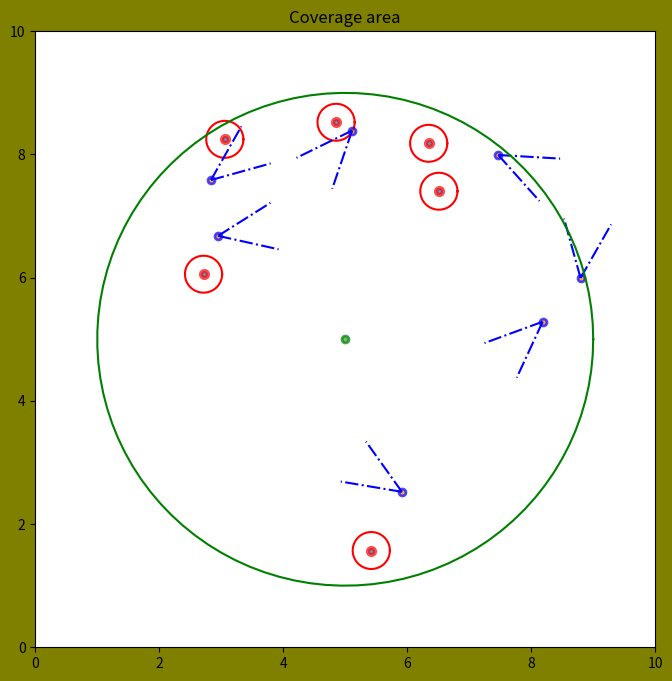
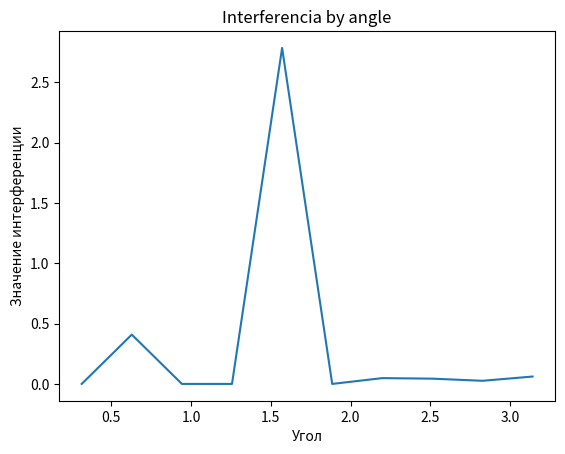
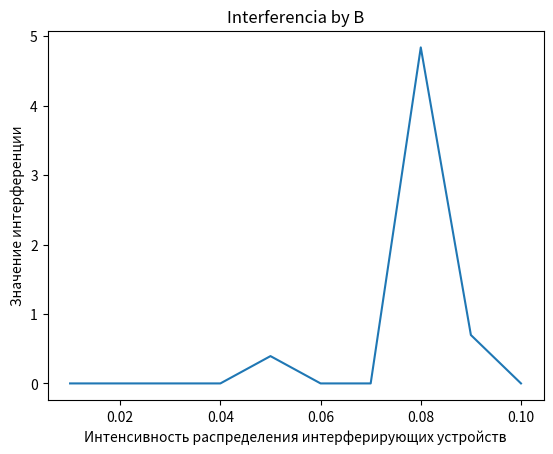
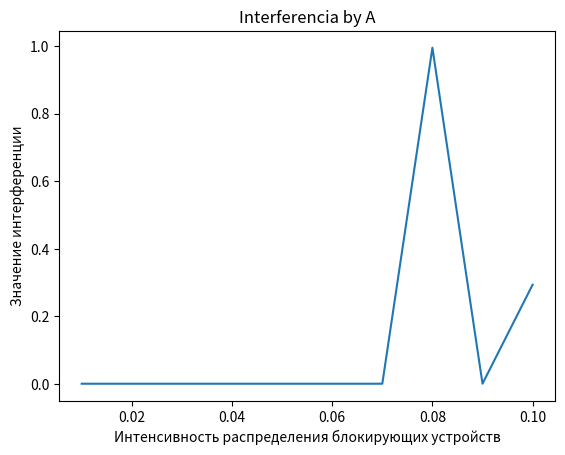

The script that saved these images, in order:
import numpy as np
import matplotlib.pyplot as plt
import scipy.stats
import math
from numpy.linalg import norm
from numpy import arccos, dot, pi, cross

def plot_circle(x,y,r):
    angles=np.linspace(0,2*np.pi,50)
    x_cir=x+r*np.cos(angles)
    y_cir=y+r*np.sin(angles)
    plt.plot(x_cir,y_cir,'red')

def plot_zone(x,y,distance,angle,fixang):
    x1=x+distance*np.cos(angle)
    y1=y+distance*np.sin(angle)
    x2=x+distance*np.cos(angle+fixang)
    y2=y+distance*np.sin(angle+fixang)
    plt.plot([x,x1],[y,y1], '-.b')
    plt.plot([x,x2],[y,y2], '-.b')

def poisson_point_process(lambda0,R,area_size):
    N = np.random.poisson(lambda0*area_size**2)
    x1=[]
    y1=[]
    while len(x1)!=N:
        x = np.random.uniform(0,area_size)
        y = np.random.uniform(0,area_size)
        if ((x-x0)**2+(y-y0)**2<=R*R):
            x1.append(x)
            y1.append(y)
    return x1,y1



guard_size = 10
guard_radius=4
poisson_lam_block = 0.1
poisson_lam_int = 0.07
radius = 0.3
distance = 1
fixang = np.pi/4
list_point=np.array

x0=guard_size/2
y0=guard_size/2

x_block, y_block=poisson_point_process(poisson_lam_block, guard_radius, guard_size)
x_int, y_int=poisson_point_process(poisson_lam_int, guard_radius, guard_size)
angle1 = np.random.uniform(0,2*np.pi,size=len(x_int))

circle_angels=np.linspace(0, 2*np.pi, 100)
circle_x=x0+guard_radius*np.cos(circle_angels)
circle_y=y0+guard_radius*np.sin(circle_angels)

plt.figure(dpi=100, figsize=(8,8), facecolor='olive')
plt.title('Coverage area')
plt.plot(x_block,y_block,'.', alpha=0.7,label='fist',lw=5,mec='r',mew=3,ms=10)
for i in range(len(x_block)):
    plot_circle(x_block[i],y_block[i], radius)
plt.plot(x_int,y_int,'.', alpha=0.7,label='fist',lw=5,mec='b',mew=2,ms=10)
for i in range(len(x_int)):
    plot_zone(x_int[i],y_int[i],distance,angle1[i],fixang)
plt.plot(x0,y0,'.', alpha=0.7,label='fist',lw=5,mec='g',mew=2,ms=10)
plt.plot(circle_x,circle_y,'green')

plt.xlim(0,guard_size)
plt.ylim(0,guard_size)
plt.show()

def distance(x1, y1, x2, y2):
    return np.sqrt((x2 - x1) ** 2 + (y2 - y1) ** 2)


def check_pol(line_d1, line_d2, angle, fixang):
    x1, y1 = line_d1
    x2, y2 = line_d2
    atan1 = math.atan2((y2 - y1), (x2 - x1))
    if atan1 < 0:
        atan1 = 2 * np.pi + atan1
    d1 = atan1 > angle and atan1 < (angle + fixang)
    if d1 == True:
        return True
    else:
        return False


def check_distance(A, B, C):
    CA = (C - A) / norm(C - A)
    BA = (B - A) / norm(B - A)
    CB = (C - B) / norm(C - B)
    AB = (A - B) / norm(A - B)
    if arccos(dot(CA, BA)) > 1:
        return norm(C - A)
    if arccos(dot(CB, AB)) > 1:
        return norm(C - B)
    return norm(cross(A - B, A - C)) / norm(B - A)


def crossing(x1, y1, x2, y2, x, y, radius):
    circle_point = []
    point_1 = []
    point_2 = []
    point_1.extend([x1, y1])
    point_2.extend([x2, y2])
    for i in range(len(x)):
        circle_point.append([x[i], y[i]])

    for i in range(len(x)):
        if (np.round(check_distance(list_point(point_1), list_point(point_2), list_point(circle_point[i])),
                     1) <= radius):
            return True


def interf(x0, y0, x_int, y_int, P, fixang):
    rastoyanie = distance(x0, y0, x_int, y_int)
    G = 2 / (1 - np.cos(fixang / 2))
    prx = P * G / (4 * np.pi * rastoyanie ** 2)
    return prx

P=2
num_experiments = 1000

def immit(num_experiments,P,fixang,poisson_lam_block,poisson_lam_int,guard_radius,guard_size):
    Interf=[]
    for j in range (num_experiments):
        Inter1=0
    x_block, y_block=poisson_point_process(poisson_lam_block, guard_radius, guard_size)
    x_int, y_int=poisson_point_process(poisson_lam_int, guard_radius, guard_size)
    angle1 = np.random.uniform(0,2*np.pi,size=len(x_int))
    for i in range((len(x_int))):
        if check_pol([x_int[i],y_int[i]],[x0,y0],angle1[i],fixang)==True and crossing(x0,y0,x_int[i],y_int[i],x_block,y_block,radius) == None:
            Inter1=Inter1+interf(x0,y0,x_int[i],y_int[i],P,fixang)
    Interf.append(Inter1)
    return np.mean(Interf)

num_experiments = 1000
Interf_fi=[]
fixang=0
fixang_int=[]
shag=10
for l in range(shag):
    fixang=fixang+np.pi/shag
    fixang_int.append(fixang)
    Interf_fi.append(immit(num_experiments,P,fixang,poisson_lam_block,poisson_lam_int,guard_radius,guard_size))

plt.figure(dpi=100)
plt.title('Interferencia by angle')
plt.plot(fixang_int,Interf_fi)
plt.xlabel('Угол')
plt.ylabel('Значение интерференции')
plt.show()

Interf_fi=[]
fixang=np.pi/4
poisson_lam_int = 0
poisson_lam_int_op = []
#2PI/(PI/6)
for l in range(shag):
    poisson_lam_int=poisson_lam_int+0.01
    poisson_lam_int_op.append(poisson_lam_int)
    Interf_fi.append(immit(num_experiments,P,fixang,poisson_lam_block,poisson_lam_int,guard_radius,guard_size))

plt.figure(dpi=100)
plt.title('Interferencia by B')
plt.plot(poisson_lam_int_op,Interf_fi)
plt.xlabel('Интенсивность распределения интерферирующих устройств')
plt.ylabel('Значение интерференции')

Interf_fi=[]
fixang=np.pi/4
poisson_lam_int = 0.07
poisson_lam_block = 0
poisson_lam_block_op = []
for l in range(shag):
    poisson_lam_block=poisson_lam_block+0.01
    poisson_lam_block_op.append(poisson_lam_block)
    Interf_fi.append(immit(num_experiments,P,fixang,poisson_lam_block,poisson_lam_int,guard_radius,guard_size))

plt.figure(dpi=100)
plt.title('Interferencia by A')
plt.plot(poisson_lam_block_op,Interf_fi)
plt.xlabel('Интенсивность распределения блокирующих устройств')
plt.ylabel('Значение интерференции')
plt.show()
